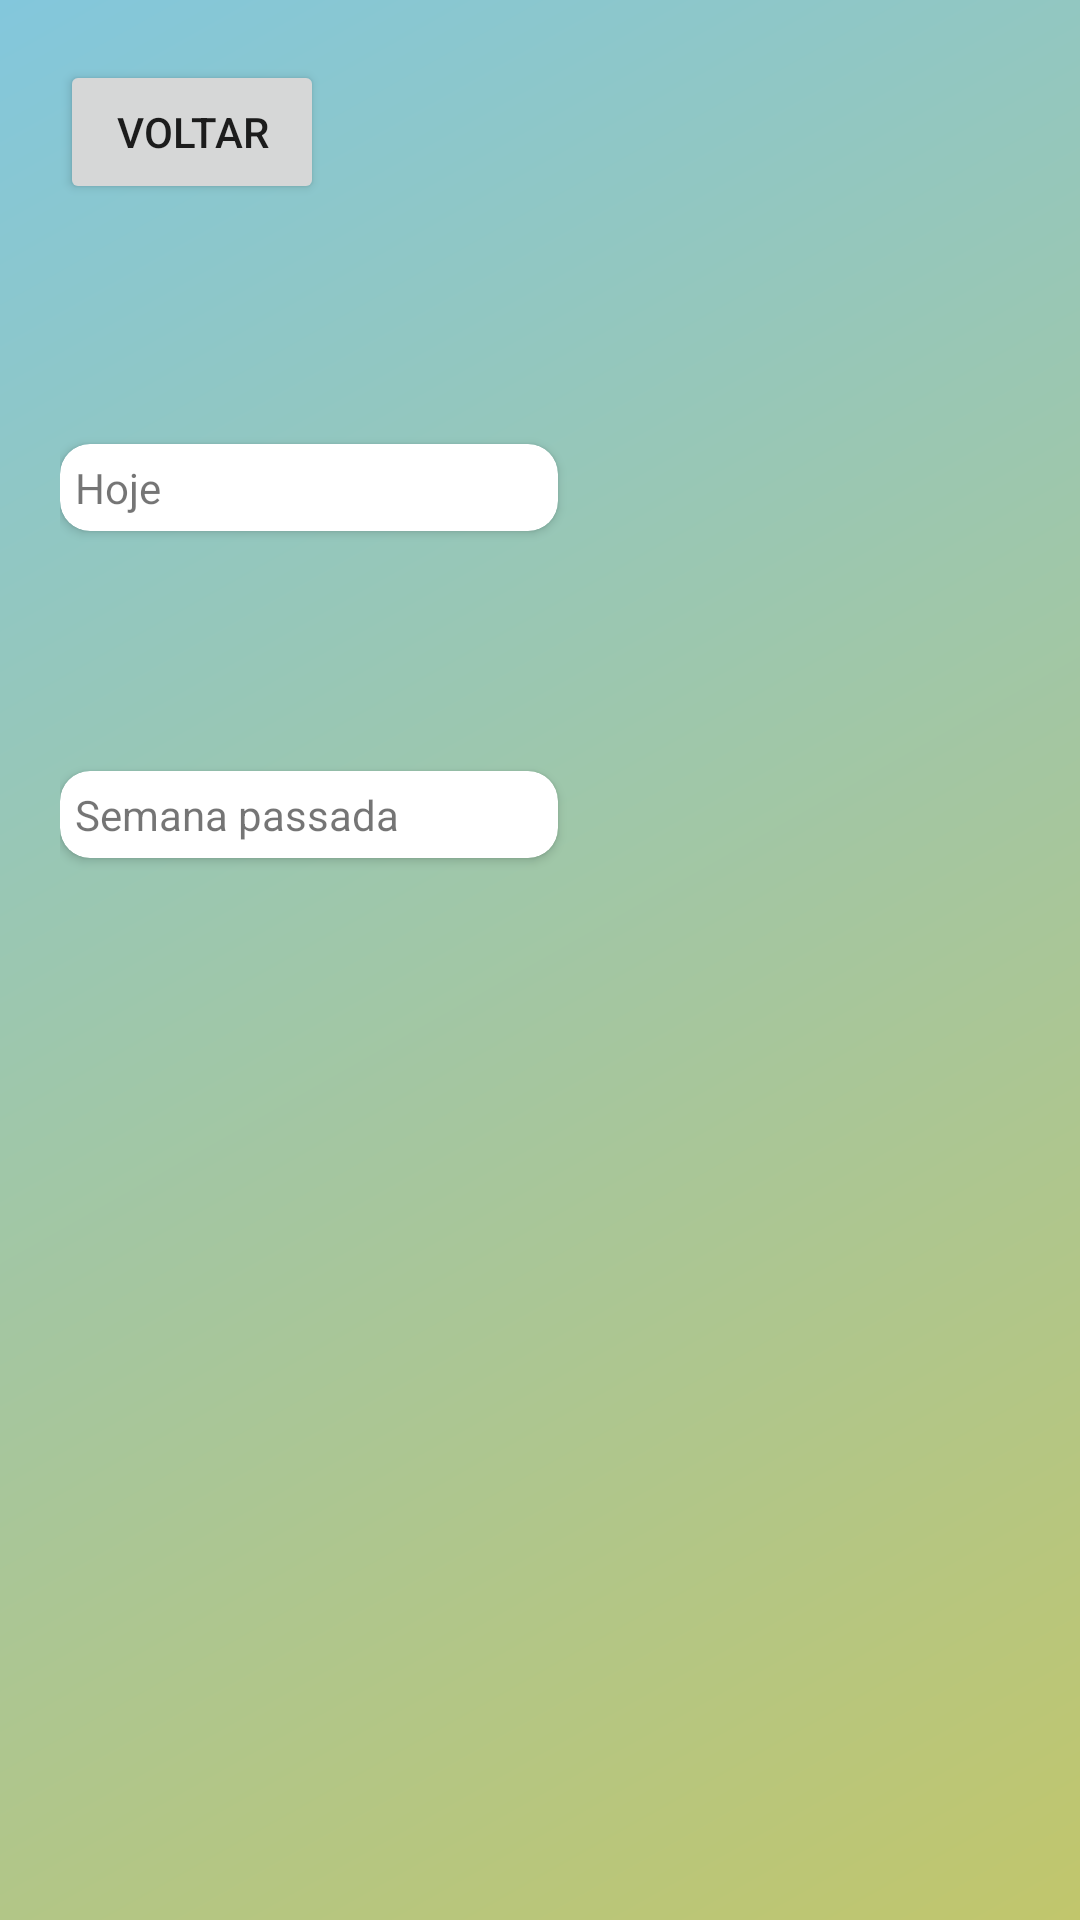

Layout XML and referenced resources for this Android screen:
<!-- AndroidManifest.xml: application theme Theme.PdfReader -->
<!-- res/layout/activity_history.xml -->
<?xml version="1.0" encoding="utf-8"?>
<androidx.constraintlayout.widget.ConstraintLayout xmlns:android="http://schemas.android.com/apk/res/android"
    xmlns:app="http://schemas.android.com/apk/res-auto"
    xmlns:tools="http://schemas.android.com/tools"
    android:padding="20dp"
    android:id="@+id/main"
    android:background="@drawable/gradient"
    android:layout_width="match_parent"
    android:layout_height="match_parent"
    tools:context=".ui.login.HistoryActivity">

    <androidx.constraintlayout.widget.ConstraintLayout
        android:layout_width="match_parent"
        android:layout_height="wrap_content"
        android:id="@+id/global_actions"
        app:layout_constraintTop_toTopOf="parent"
        app:layout_constraintStart_toStartOf="parent"
        app:layout_constraintEnd_toEndOf="parent">

        <Button
            android:id="@+id/action_back"
            android:layout_width="wrap_content"
            android:layout_height="wrap_content"
            android:src="@drawable/button_states"
            android:text="Voltar"
            app:layout_constraintBottom_toBottomOf="parent"
            app:layout_constraintStart_toStartOf="parent"
            app:layout_constraintTop_toTopOf="parent" />
    </androidx.constraintlayout.widget.ConstraintLayout>

    <androidx.cardview.widget.CardView
        android:id="@+id/cardView"
        android:layout_width="wrap_content"
        android:layout_height="wrap_content"
        app:cardCornerRadius="10dp"
        android:layout_marginTop="80dp"
        app:layout_constraintStart_toStartOf="parent"
        app:layout_constraintTop_toBottomOf="@+id/global_actions">

        <androidx.constraintlayout.widget.ConstraintLayout
            android:layout_width="wrap_content"
            android:layout_height="wrap_content"
            android:padding="5dp">

            <TextView
                android:layout_width="156dp"
                android:layout_height="wrap_content"
                android:text="Hoje"
                app:layout_constraintBottom_toBottomOf="parent"
                app:layout_constraintEnd_toEndOf="parent"
                app:layout_constraintStart_toStartOf="parent"
                app:layout_constraintTop_toTopOf="parent">

            </TextView>

        </androidx.constraintlayout.widget.ConstraintLayout>
    </androidx.cardview.widget.CardView>

    <androidx.recyclerview.widget.RecyclerView
        android:id="@id/recyclerView"
        android:layout_width="match_parent"
        android:layout_height="wrap_content"
        app:layout_constraintEnd_toEndOf="parent"
        app:layout_constraintStart_toStartOf="parent"
        app:layout_constraintTop_toBottomOf="@+id/cardView">

    </androidx.recyclerview.widget.RecyclerView>

    <androidx.cardview.widget.CardView
        android:id="@+id/cardView2"
        android:layout_width="wrap_content"
        android:layout_height="wrap_content"
        app:cardCornerRadius="10dp"
        android:layout_marginTop="80dp"
        app:layout_constraintStart_toStartOf="parent"
        app:layout_constraintTop_toBottomOf="@+id/recyclerView">

        <androidx.constraintlayout.widget.ConstraintLayout
            android:layout_width="wrap_content"
            android:layout_height="wrap_content"
            android:padding="5dp">

            <TextView
                android:layout_width="156dp"
                android:layout_height="wrap_content"
                android:text="Semana passada"
                app:layout_constraintBottom_toBottomOf="parent"
                app:layout_constraintEnd_toEndOf="parent"
                app:layout_constraintStart_toStartOf="parent"
                app:layout_constraintTop_toTopOf="parent">

            </TextView>

        </androidx.constraintlayout.widget.ConstraintLayout>
    </androidx.cardview.widget.CardView>

    <androidx.recyclerview.widget.RecyclerView
        android:id="@+id/recyclerView2"
        android:layout_width="match_parent"
        android:layout_height="wrap_content"
        app:layout_constraintEnd_toEndOf="parent"
        app:layout_constraintStart_toStartOf="parent"
        app:layout_constraintTop_toBottomOf="@+id/cardView2">

    </androidx.recyclerview.widget.RecyclerView>

</androidx.constraintlayout.widget.ConstraintLayout>
<!-- resources referenced by this layout -->
<resources>
  <!-- drawable button_states (drawable) -->
  <?xml version="1.0" encoding="utf-8"?>
  <selector xmlns:android="http://schemas.android.com/apk/res/android">
      <item android:state_pressed="false">
          <shape android:shape="rectangle">
              <corners android:radius="1000dp" />
              <solid android:color="#6792E4" />
              <stroke
                  android:width="2dip"
                  android:color="#FFFF" />
              <padding
                  android:bottom="4dp"
                  android:left="4dp"
                  android:right="4dp"
                  android:top="4dp" />
          </shape>
      </item>
      <item android:state_pressed="true">
          <shape android:shape="rectangle">
              <corners android:radius="1000dp" />
              <solid android:color="#C1C66C" />
              <stroke
                  android:width="2dip"
                  android:color="#FFFF" />
              <padding
                  android:bottom="4dp"
                  android:left="4dp"
                  android:right="4dp"
                  android:top="4dp" />
          </shape>
      </item>
  </selector>
  <!-- drawable gradient (drawable) -->
  <shape xmlns:android="http://schemas.android.com/apk/res/android" android:shape="rectangle" >
      <gradient
          android:startColor="#83C7DC"
          android:endColor="#C1C66C"
          android:angle="315"/>
      <corners
          android:radius="0dp"/>
  
  
  </shape>
  <style name="Theme.PdfReader" parent="Theme.MaterialComponents.DayNight.NoActionBar">
          
          <item name="colorPrimary">@color/purple_500</item>
          <item name="colorPrimaryVariant">@color/purple_700</item>
          <item name="colorOnPrimary">@color/white</item>
          
          <item name="colorSecondary">@color/teal_200</item>
          <item name="colorSecondaryVariant">@color/teal_700</item>
          <item name="colorOnSecondary">@color/black</item>
          <item name="android:windowFullscreen">true</item>
          <item name="android:windowNoTitle">true</item>
  
      </style>
  <color name="purple_500">#FF6200EE</color>
  <color name="purple_700">#FF3700B3</color>
  <color name="white">#FFFFFFFF</color>
  <color name="teal_200">#FF03DAC5</color>
  <color name="teal_700">#FF018786</color>
  <color name="black">#FF000000</color>
</resources>
